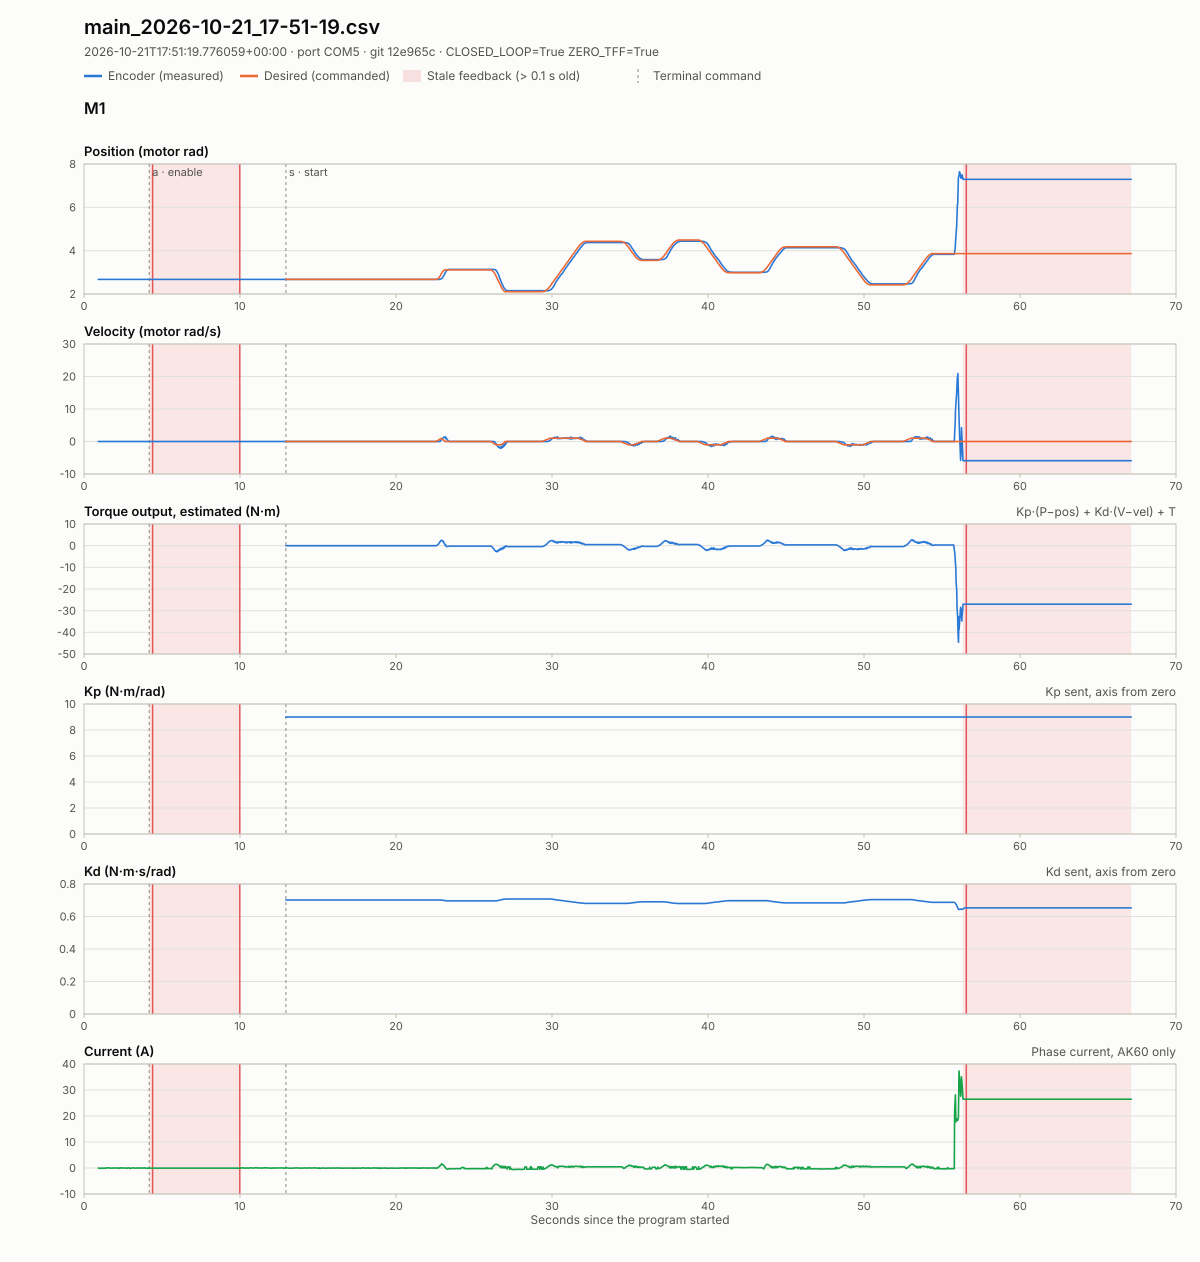

Data behind this chart, as committed beside it:
host_time_utc, wall_time_s, tick, simulation_time_s, mode, control_state, contact_count, m1_encoder_position_rad, m1_encoder_velocity_rad_s, m1_encoder_current_a, m1_encoder_torque_nm, m1_feedback_age_s, m2_encoder_position_rad, m2_encoder_velocity_rad_s, m2_encoder_current_a, m2_encoder_torque_nm, m2_feedback_age_s, m3_encoder_position_rad, m3_encoder_velocity_rad_s, m3_encoder_current_a, m3_encoder_torque_nm, m3_feedback_age_s, m4_encoder_position_rad, m4_encoder_velocity_rad_s
2026-10-21T17:51:20.919075+00:00, 0.9178, 0, 0.0, hardware, IDLE, 0, 2.676, 0.0, -0.05, , 0.002857, , , , , , , , , , , , 
2026-10-21T17:51:20.930437+00:00, 0.9295, 1, 0.0, hardware, IDLE, 0, 2.676, 0.0, -0.05, , 0.01514, , , , , , , , , , , , 
2026-10-21T17:51:20.945884+00:00, 0.945, 2, 0.0, hardware, IDLE, 0, 2.676, 0.0, 0.0, , 0.009631, , , , , , , , , , , , 
2026-10-21T17:51:20.960895+00:00, 0.96, 3, 0.0, hardware, IDLE, 0, 2.676, 0.0, -0.1, , 0.006445, , , , , , , , , , , , 
2026-10-21T17:51:20.970408+00:00, 0.9693, 4, 0.0, hardware, IDLE, 0, 2.676, 0.0, -0.1, , 0.01586, , , , , , , , , , , , 
2026-10-21T17:51:20.978408+00:00, 0.9771, 5, 0.0, hardware, IDLE, 0, 2.676, 0.0, -0.13, , 0.002694, , , , , , , , , , , , 
2026-10-21T17:51:20.991409+00:00, 0.9905, 6, 0.0, hardware, IDLE, 0, 2.676, 0.0, -0.13, , 0.01599, , , , , , , , , , , , 
2026-10-21T17:51:21.006408+00:00, 1.005, 7, 0.0, hardware, IDLE, 0, 2.676, 0.0, -0.08, , 0.01003, , , , , , , , , , , , 
2026-10-21T17:51:21.019407+00:00, 1.018, 8, 0.0, hardware, IDLE, 0, 2.676, 0.0, -0.11, , 0.003569, , , , , , , , , , , , 
2026-10-21T17:51:21.027408+00:00, 1.026, 9, 0.0, hardware, IDLE, 0, 2.676, 0.0, -0.11, , 0.01194, , , , , , , , , , , , 
2026-10-21T17:51:21.051647+00:00, 1.051, 10, 0.0, hardware, IDLE, 0, 2.676, 0.0, -0.12, , 0.01644, , , , , , , , , , , , 
2026-10-21T17:51:21.063118+00:00, 1.062, 11, 0.0, hardware, IDLE, 0, 2.676, 0.0, -0.12, , 0.005508, , , , , , , , , , , , 
2026-10-21T17:51:21.073639+00:00, 1.072, 12, 0.0, hardware, IDLE, 0, 2.676, 0.0, -0.12, , 0.01601, , , , , , , , , , , , 
2026-10-21T17:51:21.082633+00:00, 1.081, 13, 0.0, hardware, IDLE, 0, 2.676, 0.0, -0.12, , 0.008065, , , , , , , , , , , , 
2026-10-21T17:51:21.094050+00:00, 1.093, 14, 0.0, hardware, IDLE, 0, 2.676, 0.0, -0.12, , 0.01966, , , , , , , , , , , , 
2026-10-21T17:51:21.105536+00:00, 1.105, 15, 0.0, hardware, IDLE, 0, 2.676, 0.0, -0.13, , 0.008882, , , , , , , , , , , , 
2026-10-21T17:51:21.117468+00:00, 1.116, 16, 0.0, hardware, IDLE, 0, 2.676, 0.0, -0.01, , 0.0007884, , , , , , , , , , , , 
2026-10-21T17:51:21.128542+00:00, 1.127, 17, 0.0, hardware, IDLE, 0, 2.676, 0.0, -0.01, , 0.01184, , , , , , , , , , , , 
2026-10-21T17:51:21.135541+00:00, 1.135, 18, 0.0, hardware, IDLE, 0, 2.676, 0.0, 0.04, , 0.001635, , , , , , , , , , , , 
2026-10-21T17:51:21.145066+00:00, 1.144, 19, 0.0, hardware, IDLE, 0, 2.676, 0.0, 0.04, , 0.01114, , , , , , , , , , , , 
2026-10-21T17:51:21.160405+00:00, 1.159, 20, 0.0, hardware, IDLE, 0, 2.676, 0.0, -0.02, , 0.006118, , , , , , , , , , , , 
2026-10-21T17:51:21.169911+00:00, 1.169, 21, 0.0, hardware, IDLE, 0, 2.676, 0.0, -0.02, , 0.01509, , , , , , , , , , , , 
2026-10-21T17:51:21.191919+00:00, 1.191, 22, 0.0, hardware, IDLE, 0, 2.676, 0.0, -0.13, , 0.01571, , , , , , , , , , , , 
2026-10-21T17:51:21.201865+00:00, 1.201, 23, 0.0, hardware, IDLE, 0, 2.676, 0.0, -0.02, , 0.008732, , , , , , , , , , , , 
2026-10-21T17:51:21.209024+00:00, 1.208, 24, 0.0, hardware, IDLE, 0, 2.676, 0.0, -0.02, , 0.01592, , , , , , , , , , , , 
2026-10-21T17:51:21.216023+00:00, 1.215, 25, 0.0, hardware, IDLE, 0, 2.676, 0.0, -0.01, , 0.002106, , , , , , , , , , , , 
2026-10-21T17:51:21.238158+00:00, 1.237, 26, 0.0, hardware, IDLE, 0, 2.676, 0.0, -0.16, , 0.00327, , , , , , , , , , , , 
2026-10-21T17:51:21.244526+00:00, 1.243, 27, 0.0, hardware, IDLE, 0, 2.676, 0.0, -0.16, , 0.00971, , , , , , , , , , , , 
2026-10-21T17:51:21.253147+00:00, 1.252, 28, 0.0, hardware, IDLE, 0, 2.676, 0.0, -0.01, , 6.770004983991385e-05, , , , , , , , , , , , 
2026-10-21T17:51:21.268156+00:00, 1.267, 29, 0.0, hardware, IDLE, 0, 2.676, 0.0, -0.01, , 0.01499, , , , , , , , , , , , 
2026-10-21T17:51:21.283670+00:00, 1.283, 30, 0.0, hardware, IDLE, 0, 2.676, 0.0, 0.01, , 0.009359, , , , , , , , , , , , 
2026-10-21T17:51:21.290671+00:00, 1.289, 31, 0.0, hardware, IDLE, 0, 2.676, 0.0, 0.01, , 0.01608, , , , , , , , , , , , 
2026-10-21T17:51:21.314671+00:00, 1.314, 32, 0.0, hardware, IDLE, 0, 2.676, 0.0, 0.01, , 0.001129, , , , , , , , , , , , 
2026-10-21T17:51:21.320690+00:00, 1.32, 33, 0.0, hardware, IDLE, 0, 2.676, 0.0, 0.01, , 0.007585, , , , , , , , , , , , 
2026-10-21T17:51:21.327671+00:00, 1.326, 34, 0.0, hardware, IDLE, 0, 2.676, 0.0, 0.01, , 0.01403, , , , , , , , , , , , 
2026-10-21T17:51:21.335670+00:00, 1.334, 35, 0.0, hardware, IDLE, 0, 2.676, 0.0, -0.01, , 0.001409, , , , , , , , , , , , 
2026-10-21T17:51:21.360199+00:00, 1.359, 36, 0.0, hardware, IDLE, 0, 2.676, 0.0, -0.16, , 0.005314, , , , , , , , , , , , 
2026-10-21T17:51:21.366608+00:00, 1.366, 37, 0.0, hardware, IDLE, 0, 2.676, 0.0, -0.16, , 0.01228, , , , , , , , , , , , 
2026-10-21T17:51:21.374696+00:00, 1.373, 38, 0.0, hardware, IDLE, 0, 2.676, 0.0, 0.0, , 0.001409, , , , , , , , , , , , 
2026-10-21T17:51:21.390945+00:00, 1.39, 39, 0.0, hardware, IDLE, 0, 2.676, 0.0, 0.0, , 0.01804, , , , , , , , , , , , 
2026-10-21T17:51:21.397254+00:00, 1.397, 40, 0.0, hardware, IDLE, 0, 2.676, 0.0, -0.04, , 0.003937, , , , , , , , , , , , 
2026-10-21T17:51:21.422261+00:00, 1.421, 41, 0.0, hardware, IDLE, 0, 2.676, 0.0, 0.01, , 0.006141, , , , , , , , , , , , 
2026-10-21T17:51:21.429261+00:00, 1.428, 42, 0.0, hardware, IDLE, 0, 2.676, 0.0, 0.01, , 0.01391, , , , , , , , , , , , 
2026-10-21T17:51:21.435261+00:00, 1.434, 43, 0.0, hardware, IDLE, 0, 2.676, 0.0, 0.0, , 0.002667, , , , , , , , , , , , 
2026-10-21T17:51:21.452226+00:00, 1.451, 44, 0.0, hardware, IDLE, 0, 2.676, 0.0, 0.0, , 0.01945, , , , , , , , , , , , 
2026-10-21T17:51:21.458397+00:00, 1.458, 45, 0.0, hardware, IDLE, 0, 2.676, 0.0, 0.0, , 0.005229, , , , , , , , , , , , 
2026-10-21T17:51:21.466395+00:00, 1.465, 46, 0.0, hardware, IDLE, 0, 2.676, 0.0, 0.0, , 0.01269, , , , , , , , , , , , 
2026-10-21T17:51:21.482908+00:00, 1.482, 47, 0.0, hardware, IDLE, 0, 2.676, 0.0, 0.08, , 0.007989, , , , , , , , , , , , 
2026-10-21T17:51:21.498908+00:00, 1.498, 48, 0.0, hardware, IDLE, 0, 2.676, 0.0, 0.03, , 0.0061, , , , , , , , , , , , 
2026-10-21T17:51:21.505908+00:00, 1.505, 49, 0.0, hardware, IDLE, 0, 2.676, 0.0, 0.03, , 0.01316, , , , , , , , , , , , 
2026-10-21T17:51:21.514908+00:00, 1.514, 50, 0.0, hardware, IDLE, 0, 2.676, 0.0, 0.06, , 0.001179, , , , , , , , , , , , 
2026-10-21T17:51:21.529908+00:00, 1.529, 51, 0.0, hardware, IDLE, 0, 2.676, 0.0, 0.06, , 0.01607, , , , , , , , , , , , 
2026-10-21T17:51:21.545910+00:00, 1.545, 52, 0.0, hardware, IDLE, 0, 2.676, 0.0, 0.01, , 0.01096, , , , , , , , , , , , 
2026-10-21T17:51:21.552910+00:00, 1.552, 53, 0.0, hardware, IDLE, 0, 2.676, 0.0, 0.05, , 0.0005991, , , , , , , , , , , , 
2026-10-21T17:51:21.561930+00:00, 1.561, 54, 0.0, hardware, IDLE, 0, 2.676, 0.0, 0.05, , 0.009232, , , , , , , , , , , , 
2026-10-21T17:51:21.577431+00:00, 1.576, 55, 0.0, hardware, IDLE, 0, 2.676, 0.0, 0.1, , 0.002671, , , , , , , , , , , , 
2026-10-21T17:51:21.592431+00:00, 1.592, 56, 0.0, hardware, IDLE, 0, 2.676, 0.0, 0.1, , 0.01776, , , , , , , , , , , , 
2026-10-21T17:51:21.599430+00:00, 1.599, 57, 0.0, hardware, IDLE, 0, 2.676, 0.0, 0.04, , 0.005934, , , , , , , , , , , , 
2026-10-21T17:51:21.622431+00:00, 1.621, 58, 0.0, hardware, IDLE, 0, 2.676, 0.0, 0.0, , 0.007427, , , , , , , , , , , , 
2026-10-21T17:51:21.629431+00:00, 1.629, 59, 0.0, hardware, IDLE, 0, 2.676, 0.0, 0.0, , 0.01477, , , , , , , , , , , , 
... 5,260 more rows
